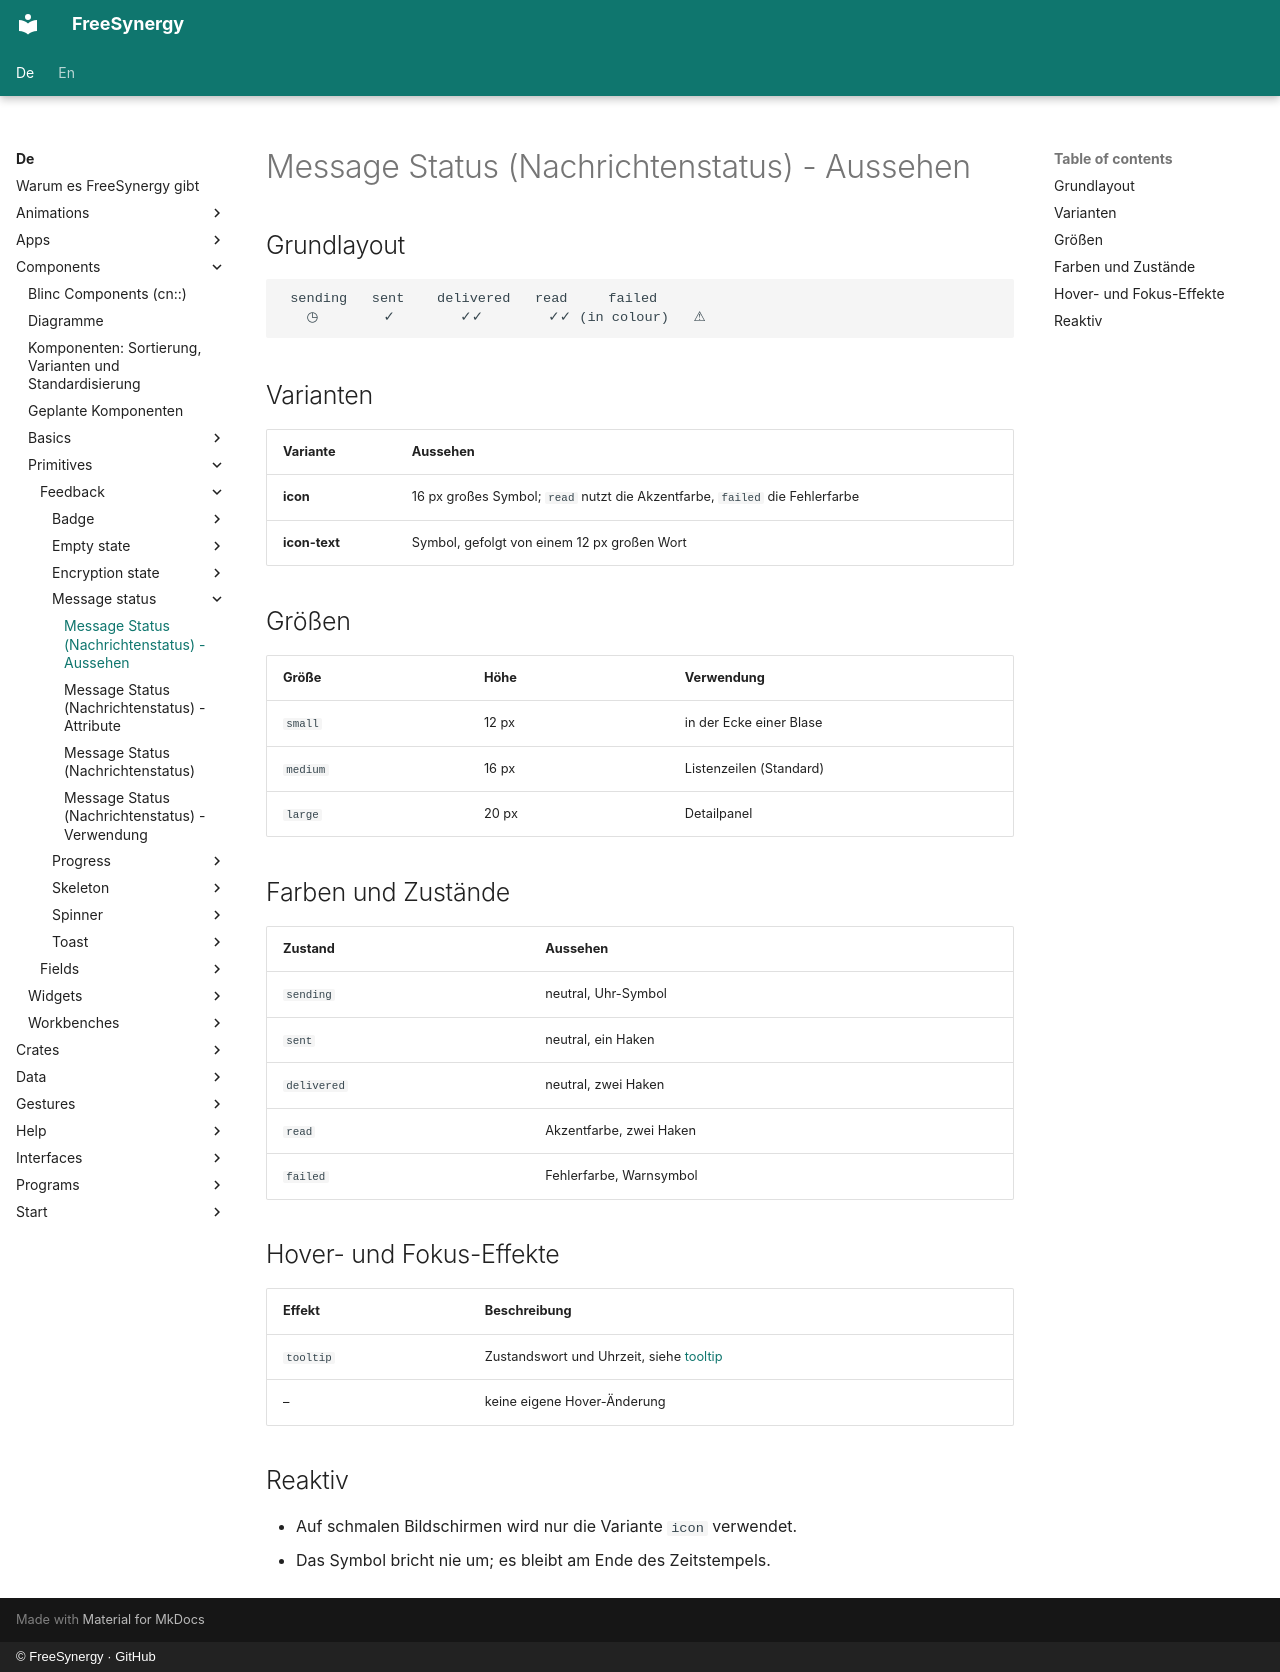

repository: FreeSynergy/fs-documentation · page: de/components/primitives/feedback/message-status/appearance/index.html · generator: mkdocs · copyright: © FreeSynergy · GitHub

# Message Status (Nachrichtenstatus) - Aussehen

## Grundlayout

```
 sending   sent    delivered   read     failed
   ◷        ✓        ✓✓        ✓✓ (in colour)   ⚠
```

## Varianten

| Variante | Aussehen |
|---|---|
| **icon** | 16 px großes Symbol; `read` nutzt die Akzentfarbe, `failed` die Fehlerfarbe |
| **icon-text** | Symbol, gefolgt von einem 12 px großen Wort |

## Größen

| Größe | Höhe | Verwendung |
|---|---|---|
| `small` | 12 px | in der Ecke einer Blase |
| `medium` | 16 px | Listenzeilen (Standard) |
| `large` | 20 px | Detailpanel |

## Farben und Zustände

| Zustand | Aussehen |
|---|---|
| `sending` | neutral, Uhr-Symbol |
| `sent` | neutral, ein Haken |
| `delivered` | neutral, zwei Haken |
| `read` | Akzentfarbe, zwei Haken |
| `failed` | Fehlerfarbe, Warnsymbol |

## Hover- und Fokus-Effekte

| Effekt | Beschreibung |
|---|---|
| `tooltip` | Zustandswort und Uhrzeit, siehe [tooltip](../../../widgets/overlays/tooltip/) |
| – | keine eigene Hover-Änderung |

## Reaktiv

- Auf schmalen Bildschirmen wird nur die Variante `icon` verwendet.
- Das Symbol bricht nie um; es bleibt am Ende des Zeitstempels.
